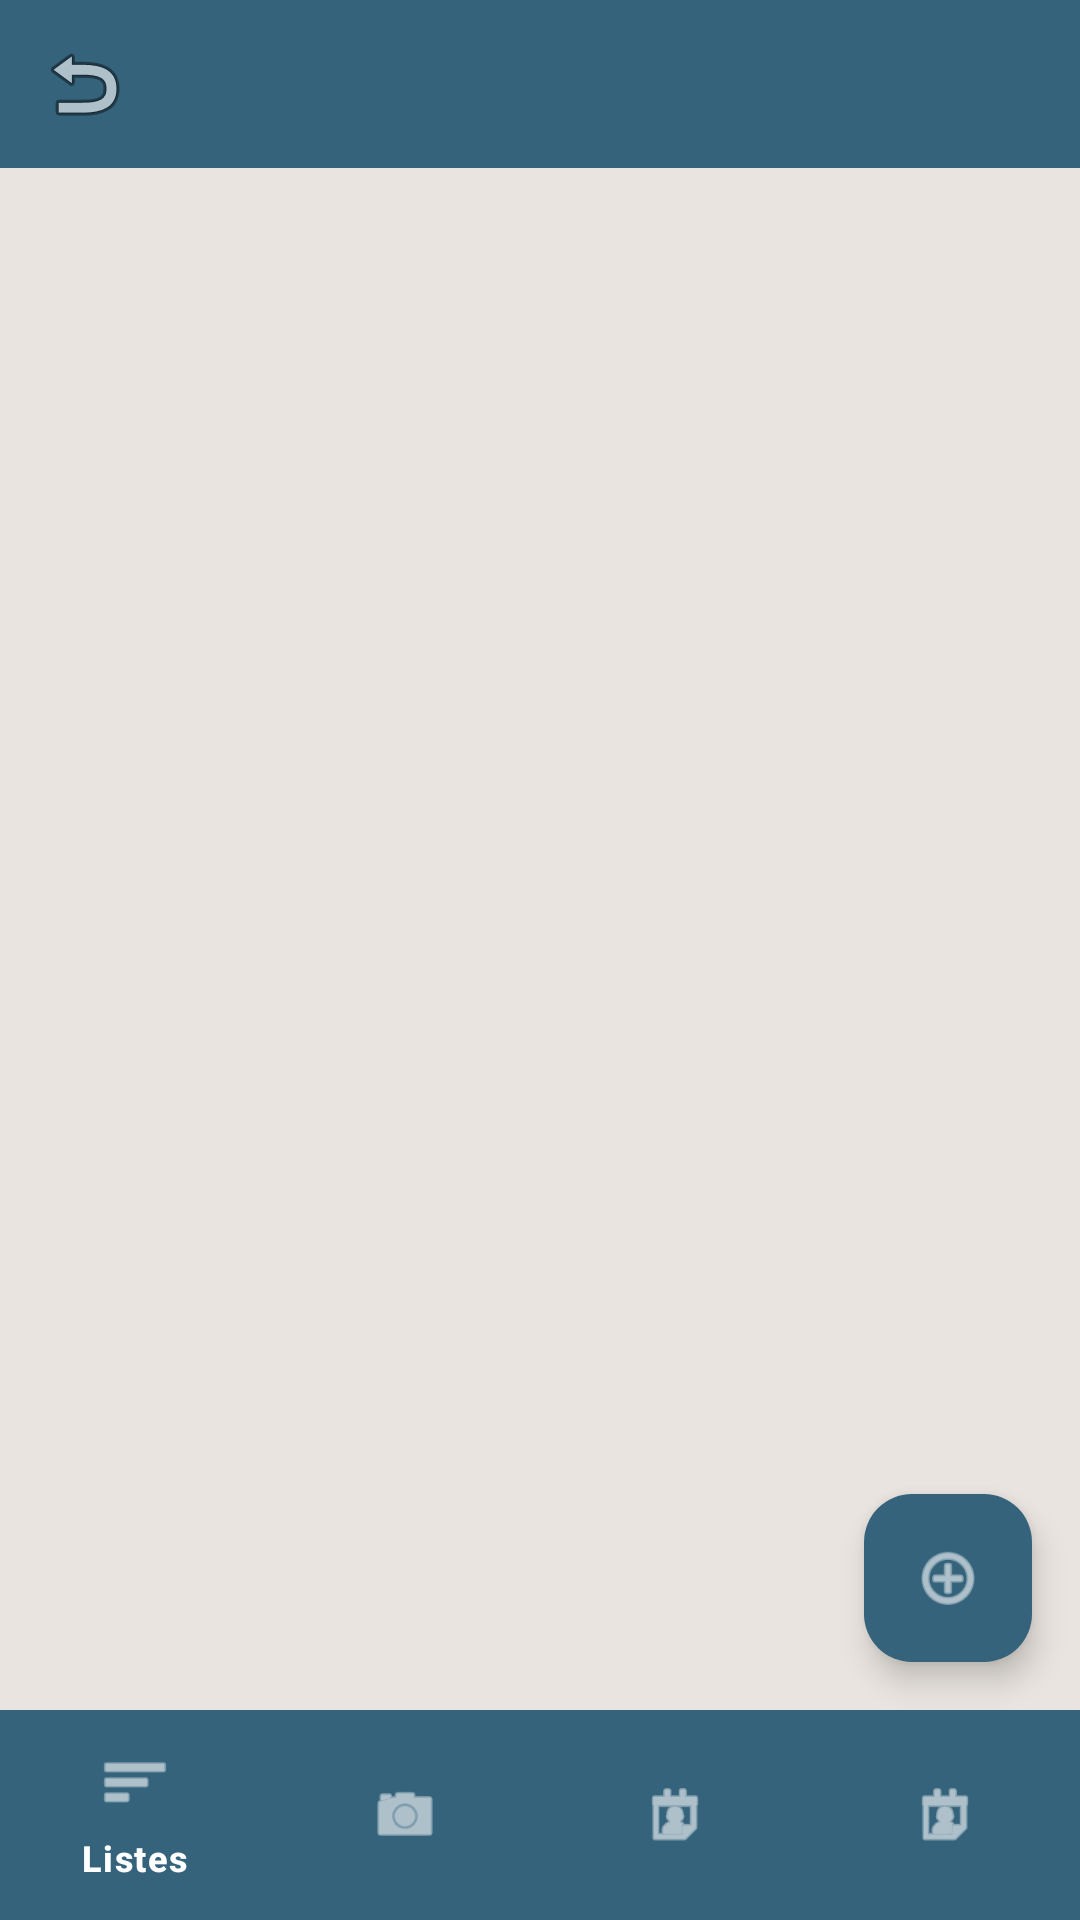

This screen was rendered from an Android layout file. Write that file and the resources it references.
<!-- AndroidManifest.xml: application theme Theme.GroupCart -->
<!-- res/layout/activity_detail_list.xml -->
<?xml version="1.0" encoding="utf-8"?>
<androidx.constraintlayout.widget.ConstraintLayout xmlns:android="http://schemas.android.com/apk/res/android"
    xmlns:app="http://schemas.android.com/apk/res-auto"
    xmlns:tools="http://schemas.android.com/tools"
    android:id="@+id/detail_root"
    android:layout_width="match_parent"
    android:layout_height="match_parent"
    android:background="@color/LimeWhite"
    tools:context=".DetailListActivity">

    
    <com.google.android.material.appbar.MaterialToolbar
        android:id="@+id/topAppBar"
        android:layout_width="0dp"
        android:layout_height="56dp"
        android:background="@color/Blueprint"
        app:navigationIcon="@android:drawable/ic_menu_revert"
        android:contentDescription="@string/back"
        app:titleTextColor="@android:color/white"
        app:layout_constraintTop_toTopOf="parent"
        app:layout_constraintStart_toStartOf="parent"
        app:layout_constraintEnd_toEndOf="parent"/>

    
    <androidx.recyclerview.widget.RecyclerView
        android:id="@+id/rvItems"
        android:layout_width="0dp"
        android:layout_height="0dp"
        android:padding="16dp"
        app:layout_constraintTop_toBottomOf="@id/topAppBar"
        app:layout_constraintBottom_toBottomOf="parent"
        app:layout_constraintStart_toStartOf="parent"
        app:layout_constraintEnd_toEndOf="parent"
        tools:listitem="@layout/item_detail_list"/>

    
    <com.google.android.material.bottomnavigation.BottomNavigationView
        android:id="@+id/bottomNavigation"
        android:layout_width="0dp"
        android:layout_height="70dp"
        android:background="@color/Blueprint"
        app:itemIconTint="@android:color/white"
        app:itemTextColor="@android:color/white"
        app:layout_constraintBottom_toBottomOf="parent"
        app:layout_constraintEnd_toEndOf="parent"
        app:layout_constraintStart_toStartOf="parent"
        app:menu="@menu/bottom_nav_menu" />

    
    <com.google.android.material.floatingactionbutton.FloatingActionButton
        android:id="@+id/fabAddItem"
        android:layout_width="wrap_content"
        android:layout_height="wrap_content"
        android:layout_margin="16dp"
        android:layout_marginEnd="16dp"
        android:contentDescription="@string/add_item"
        android:src="@android:drawable/ic_menu_add"
        app:backgroundTint="@color/Blueprint"
        app:layout_constraintBottom_toTopOf="@+id/bottomNavigation"
        app:layout_constraintEnd_toEndOf="parent"
        app:tint="@android:color/white" />
</androidx.constraintlayout.widget.ConstraintLayout>
<!-- res/layout/item_detail_list.xml (included above) -->
<?xml version="1.0" encoding="utf-8"?>
<LinearLayout
    xmlns:android="http://schemas.android.com/apk/res/android"
    android:orientation="horizontal"
    android:layout_width="match_parent"
    android:layout_height="wrap_content"
    android:padding="12dp">

    <TextView
        android:id="@+id/tvItemName"
        android:layout_width="0dp"
        android:layout_height="wrap_content"
        android:layout_weight="1"
        android:text="@string/article"
        android:textSize="16sp"
        android:textColor="#1F5C63"/>
</LinearLayout>
<!-- resources referenced by this layout -->
<resources>
  <color name="Blueprint">#35637C</color>
  <color name="LimeWhite">#E9E4DF</color>
  <string name="back">Back</string>
  <style name="Theme.GroupCart" parent="Base.Theme.GroupCart" />
  <style name="Base.Theme.GroupCart" parent="Theme.Material3.DayNight.NoActionBar">
          
          
      </style>
</resources>
